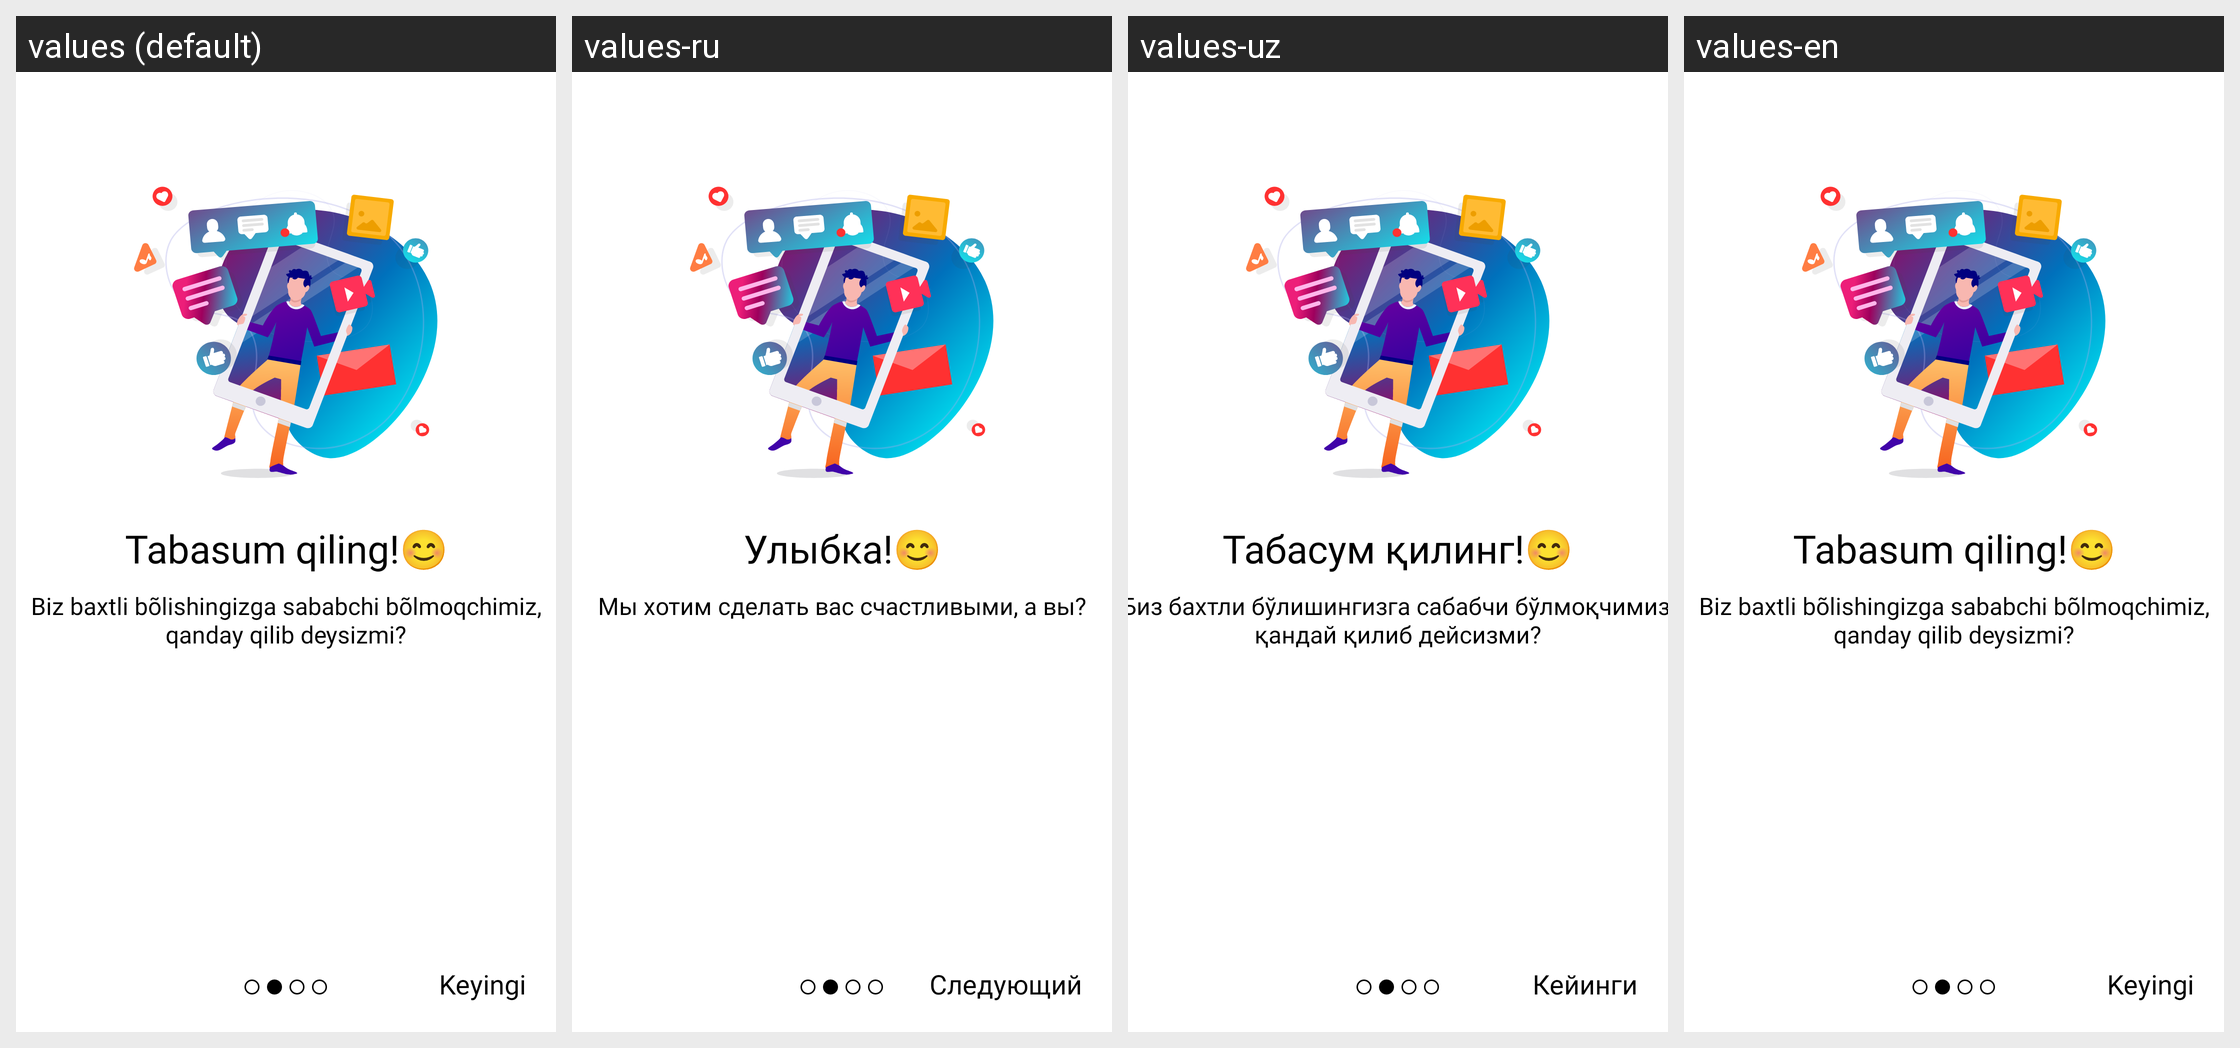

This grid shows one Android layout under several languages. Give, for every string resource on the screen, its name, the default text and each shown locale's text.
Android screen res/layout/screen_item2.xml rendered under 4 locales, left to right: values (default), values-ru, values-uz, values-en. Device: Nexus 5 (rendered at 1080×1920; each locale shown at half size, 540×960, under a caption strip naming it); theme Theme.SovchiUz.
Strings drawn on this screen, with the default value and each locale's value (text and hints the layout hard-codes, and strings that could not be matched under every locale, appear in the picture but are not listed):

screen_two
  values: Tabasum qiling!😊
  values-ru: Улыбка!😊
  values-uz: Табасум қилинг!😊
  values-en: Tabasum qiling!😊

screen_twos
  values: Biz baxtli bõlishingizga sababchi bõlmoqchimiz, qanday qilib deysizmi?
  values-ru: Мы хотим сделать вас счастливыми, а вы?
  values-uz: Биз бахтли бўлишингизга сабабчи бўлмоқчимиз, қандай қилиб дейсизми?
  values-en: Biz baxtli bõlishingizga sababchi bõlmoqchimiz, qanday qilib deysizmi?

next
  values: Keyingi
  values-ru: Следующий
  values-uz: Кейинги
  values-en: Keyingi
